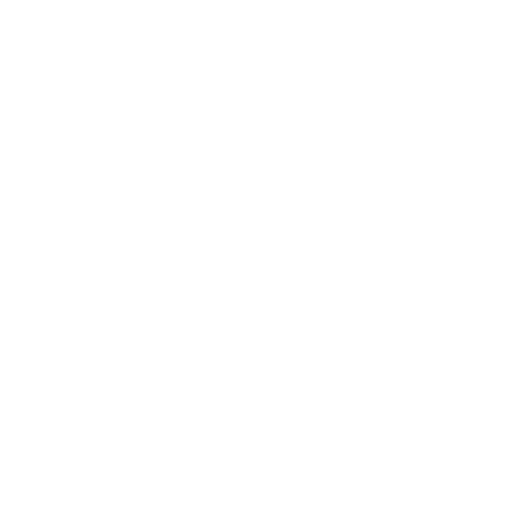
t = 0.00 s
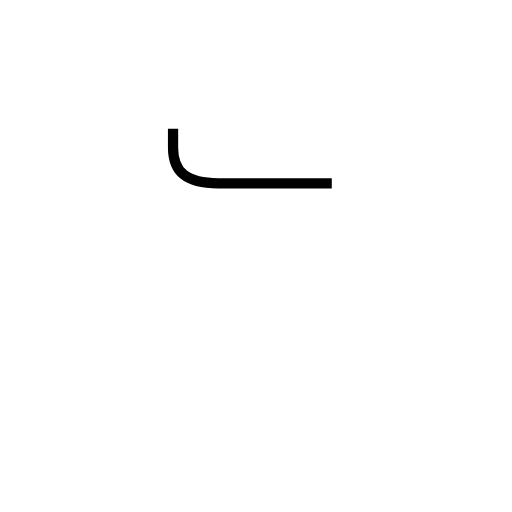
t = 0.58 s
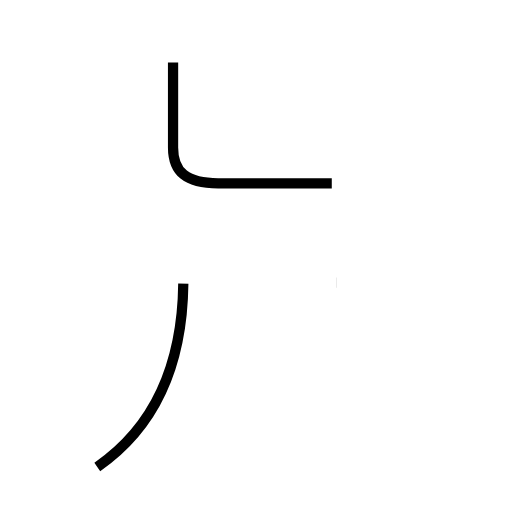
t = 1.40 s
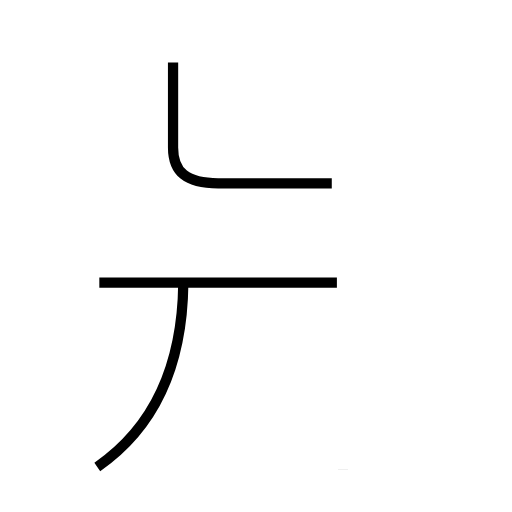
t = 2.09 s
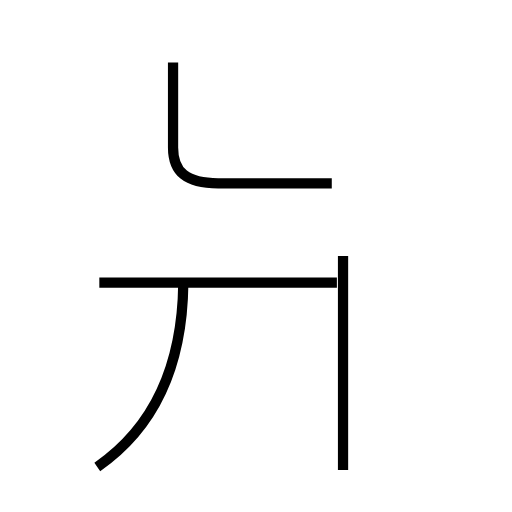
t = 2.72 s
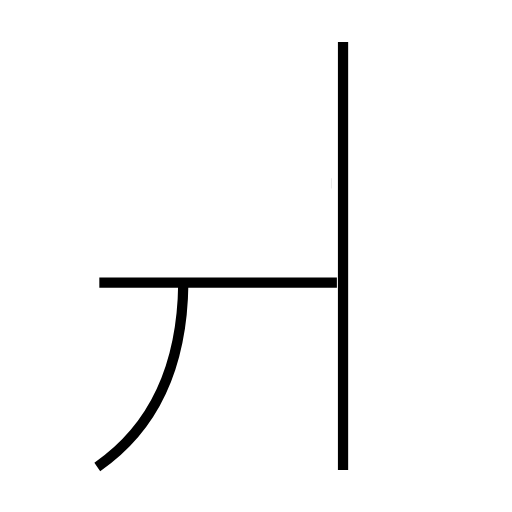
t = 3.35 s

The animated SVG that drew these frames (rendered in a browser with its animation timeline set to each time). Animation: 4 SMIL elements (animate=4); one cycle of 3.35 s.

<?xml version='1.0' encoding='utf-8'?>
<svg viewBox="0.0 -6.0 50.0 50.0" version="1.1" xmlns="http://www.w3.org/2000/svg"><rect x="-1000" y="-1000" width="2000" height="2000" stroke="white" fill="white" /><g style="fill:none;stroke:#000000;stroke-width:1"><path d="M 32.4 -26.1 L 21.3 -26.1 C 18.2 -26.1 16.9 -27.2 16.9 -29.6 L 16.9 -37.9 " transform="translate(0.0 38.0)" stroke-dasharray="25.881667544260104" stroke-dashoffset="25.881667544260104"><animate attributeName="stroke-dashoffset" from="25.881667544260104" to="0" dur="0.7764500263278031s" begin="0s; anim_end.end" fill="freeze" id="anim0" /></path><path d="M 9.5 1.6 C 14.7 -2.0 17.8 -7.7 17.9 -16.3 " transform="translate(0.0 38.0)" stroke-dasharray="20.61035666415688" stroke-dashoffset="20.61035666415688"><animate attributeName="stroke-dashoffset" from="20.61035666415688" to="0" dur="0.6183106999247063s" begin="anim0.end" fill="freeze" id="anim1" /></path><path d="M 32.9 -16.4 L 9.7 -16.4 " transform="translate(0.0 38.0)" stroke-dasharray="23.2" stroke-dashoffset="23.2"><animate attributeName="stroke-dashoffset" from="23.2" to="0" dur="0.696s" begin="anim1.end" fill="freeze" id="anim2" /></path><path d="M 33.5 1.9 L 33.5 -39.9" transform="translate(0.0 38.0)" stroke-dasharray="41.8" stroke-dashoffset="41.8"><animate attributeName="stroke-dashoffset" from="41.8" to="0" dur="1.2539999999999998s" begin="anim2.end" fill="freeze" id="anim_end" /></path></g></svg>
